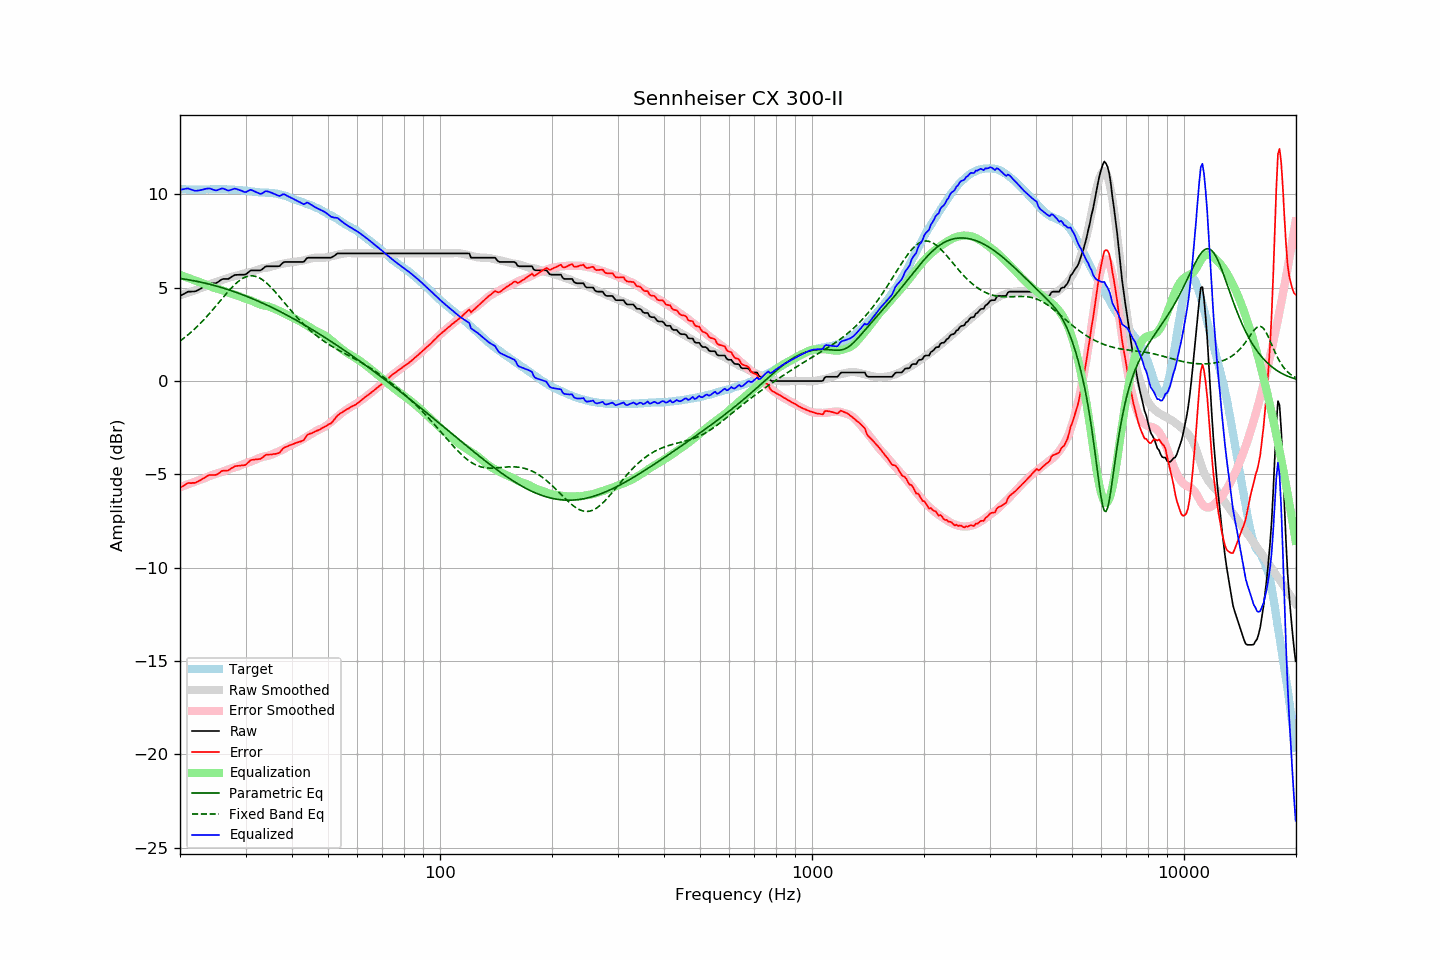

The table this chart was drawn from, first rows:
frequency, raw, error, smoothed, error_smoothed, equalization, parametric_eq, fixed_band_eq, equalized_raw, equalized_smoothed, target
20.00, 4.56, -5.73, 4.59, -5.69, 5.69, 5.49, 2.15, 10.25, 10.28, 10.29
20.20, 4.61, -5.67, 4.62, -5.66, 5.66, 5.48, 2.21, 10.27, 10.28, 10.28
20.40, 4.65, -5.63, 4.65, -5.63, 5.63, 5.47, 2.27, 10.28, 10.27, 10.28
20.61, 4.70, -5.58, 4.67, -5.59, 5.59, 5.46, 2.34, 10.29, 10.27, 10.28
20.81, 4.75, -5.50, 4.70, -5.56, 5.56, 5.44, 2.41, 10.31, 10.27, 10.25
21.02, 4.79, -5.46, 4.73, -5.53, 5.53, 5.43, 2.48, 10.32, 10.26, 10.25
21.23, 4.79, -5.46, 4.76, -5.50, 5.50, 5.41, 2.55, 10.29, 10.26, 10.25
21.44, 4.79, -5.47, 4.79, -5.47, 5.47, 5.40, 2.63, 10.26, 10.26, 10.26
21.66, 4.80, -5.45, 4.82, -5.43, 5.43, 5.38, 2.70, 10.23, 10.25, 10.25
21.87, 4.80, -5.46, 4.85, -5.40, 5.40, 5.37, 2.78, 10.20, 10.25, 10.26
22.09, 4.82, -5.43, 4.88, -5.37, 5.37, 5.35, 2.86, 10.19, 10.25, 10.25
22.31, 4.87, -5.39, 4.91, -5.34, 5.34, 5.33, 2.95, 10.21, 10.25, 10.26
22.54, 4.91, -5.34, 4.95, -5.30, 5.30, 5.32, 3.03, 10.21, 10.25, 10.25
22.76, 4.96, -5.30, 4.98, -5.27, 5.27, 5.30, 3.12, 10.23, 10.25, 10.26
22.99, 5.01, -5.24, 5.01, -5.24, 5.24, 5.28, 3.21, 10.25, 10.26, 10.25
23.22, 5.06, -5.19, 5.04, -5.22, 5.22, 5.26, 3.30, 10.28, 10.26, 10.25
23.45, 5.12, -5.14, 5.08, -5.18, 5.18, 5.24, 3.39, 10.30, 10.26, 10.26
23.69, 5.17, -5.09, 5.12, -5.14, 5.14, 5.22, 3.49, 10.31, 10.26, 10.26
23.92, 5.22, -5.04, 5.16, -5.10, 5.10, 5.20, 3.58, 10.32, 10.26, 10.26
24.16, 5.24, -5.03, 5.20, -5.06, 5.06, 5.17, 3.68, 10.30, 10.27, 10.27
24.40, 5.24, -5.04, 5.24, -5.03, 5.03, 5.15, 3.78, 10.27, 10.27, 10.28
24.65, 5.24, -5.03, 5.27, -5.00, 5.00, 5.13, 3.88, 10.24, 10.27, 10.27
24.89, 5.24, -5.03, 5.30, -4.98, 4.98, 5.11, 3.99, 10.22, 10.27, 10.27
25.14, 5.27, -5.00, 5.32, -4.95, 4.95, 5.08, 4.09, 10.22, 10.27, 10.27
25.39, 5.33, -4.95, 5.35, -4.93, 4.93, 5.06, 4.19, 10.26, 10.27, 10.28
25.65, 5.39, -4.89, 5.38, -4.90, 4.90, 5.03, 4.30, 10.29, 10.27, 10.28
25.91, 5.45, -4.82, 5.40, -4.87, 4.87, 5.01, 4.40, 10.32, 10.27, 10.27
26.16, 5.47, -4.80, 5.43, -4.84, 4.84, 4.98, 4.50, 10.31, 10.27, 10.27
26.43, 5.47, -4.80, 5.46, -4.81, 4.81, 4.95, 4.61, 10.28, 10.27, 10.27
26.69, 5.47, -4.80, 5.50, -4.77, 4.77, 4.93, 4.71, 10.24, 10.27, 10.27
26.96, 5.47, -4.79, 5.53, -4.74, 4.74, 4.90, 4.80, 10.21, 10.26, 10.26
27.23, 5.52, -4.74, 5.56, -4.70, 4.70, 4.87, 4.90, 10.22, 10.26, 10.26
27.50, 5.58, -4.67, 5.58, -4.68, 4.68, 4.84, 4.99, 10.26, 10.26, 10.25
27.77, 5.63, -4.63, 5.60, -4.65, 4.65, 4.81, 5.08, 10.28, 10.25, 10.26
28.05, 5.68, -4.57, 5.62, -4.63, 4.63, 4.78, 5.17, 10.31, 10.25, 10.25
28.33, 5.69, -4.55, 5.64, -4.60, 4.60, 4.75, 5.24, 10.29, 10.24, 10.24
28.62, 5.69, -4.54, 5.66, -4.57, 4.57, 4.72, 5.32, 10.26, 10.24, 10.23
28.90, 5.70, -4.54, 5.69, -4.54, 4.54, 4.69, 5.39, 10.24, 10.23, 10.24
29.19, 5.70, -4.53, 5.72, -4.50, 4.50, 4.65, 5.45, 10.20, 10.22, 10.23
29.48, 5.70, -4.51, 5.75, -4.47, 4.47, 4.62, 5.50, 10.17, 10.21, 10.21
29.78, 5.70, -4.51, 5.77, -4.43, 4.43, 4.59, 5.54, 10.13, 10.21, 10.21
30.08, 5.72, -4.49, 5.79, -4.40, 4.40, 4.56, 5.58, 10.12, 10.20, 10.21
30.38, 5.79, -4.39, 5.81, -4.38, 4.38, 4.52, 5.61, 10.17, 10.19, 10.18
30.68, 5.86, -4.32, 5.82, -4.35, 4.35, 4.49, 5.63, 10.21, 10.18, 10.18
30.99, 5.93, -4.24, 5.84, -4.32, 4.32, 4.45, 5.64, 10.25, 10.16, 10.16
31.30, 5.93, -4.22, 5.87, -4.29, 4.29, 4.42, 5.64, 10.22, 10.15, 10.15
31.61, 5.93, -4.22, 5.90, -4.25, 4.25, 4.38, 5.63, 10.18, 10.14, 10.15
31.93, 5.93, -4.19, 5.93, -4.21, 4.21, 4.34, 5.61, 10.14, 10.14, 10.12
32.24, 5.93, -4.20, 5.96, -4.17, 4.17, 4.30, 5.58, 10.10, 10.13, 10.13
32.57, 5.93, -4.18, 5.99, -4.13, 4.13, 4.27, 5.54, 10.06, 10.12, 10.11
32.89, 5.93, -4.18, 6.02, -4.10, 4.10, 4.23, 5.50, 10.03, 10.11, 10.11
33.22, 5.98, -4.12, 6.04, -4.07, 4.07, 4.19, 5.44, 10.05, 10.11, 10.10
33.55, 6.05, -4.05, 6.05, -4.05, 4.05, 4.15, 5.38, 10.10, 10.10, 10.10
33.89, 6.13, -3.97, 6.06, -4.04, 4.04, 4.11, 5.32, 10.17, 10.10, 10.10
34.23, 6.15, -3.94, 6.07, -4.02, 4.02, 4.07, 5.24, 10.17, 10.09, 10.09
34.57, 6.15, -3.94, 6.09, -4.00, 4.00, 4.03, 5.16, 10.15, 10.09, 10.09
34.92, 6.15, -3.93, 6.11, -3.97, 3.97, 3.99, 5.08, 10.12, 10.08, 10.08
35.27, 6.15, -3.94, 6.14, -3.94, 3.94, 3.95, 4.99, 10.09, 10.07, 10.09
35.62, 6.15, -3.91, 6.16, -3.90, 3.90, 3.91, 4.90, 10.05, 10.06, 10.06
35.97, 6.15, -3.90, 6.19, -3.86, 3.86, 3.86, 4.80, 10.01, 10.05, 10.05
... 635 more rows
